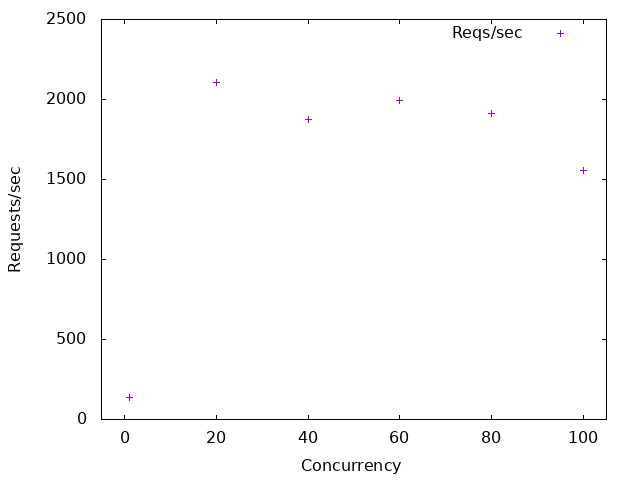

Values plotted in this chart, from the file beside it:
Concurrency, Throughput
1, 137
20, 2106
40, 1873
60, 1993
80, 1914
100, 1559
